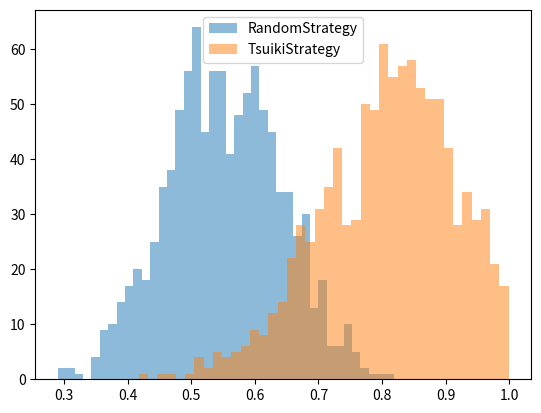
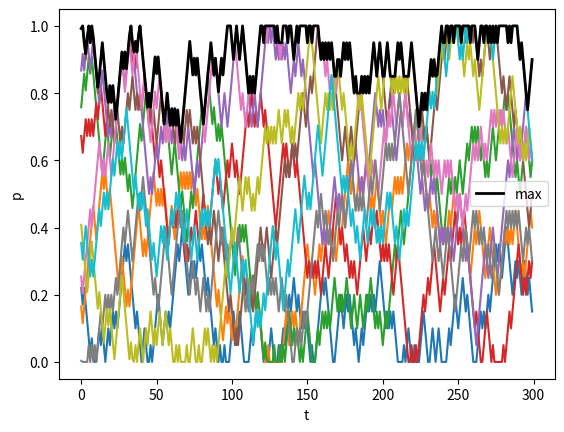

Python code for these plots, in order:
import random
import numpy as np
%matplotlib inline
import matplotlib.pyplot as plt

class Bandit:
    def __init__(self):
        self.p = random.uniform(0,1)
    def slot(self):
        return 1 if random.uniform(0,1) < self.p else 0
    def update(self):
        if random.uniform(0,1) < 0.5:
            self.p = max(self.p - 0.05, 0)
        else:
            self.p = min(self.p + 0.05, 1)

class MultiArmedBandit:
    NUM = 10
    def __init__(self):
        self.bandits = [Bandit() for i in range(MultiArmedBandit.NUM)]
    def slot(self,i):
        return self.bandits[i].slot()
    def update(self):
        for b in self.bandits:
            b.update()
    def getmax(self):
        return max([x.p for x in self.bandits])
    def getmaxind(self):
        return max(range(len(self.bandits)), key=lambda i: self.bandits[i].p)

class RandomStrategy:
    def __init__(self, n):
        self.n = n
    def learn(self, k, result):
        return
    def choice(self):
        return random.randrange(self.n)
    def reset(self):
        return

class TsuikiStrategy:
    def __init__(self, n):
        self.n = n
        self.my = 0
    def learn(self, k, result):
        if result == 0:
            self.my = (self.my + 1) % self.n
    def choice(self):
        return self.my
    def reset(self):
        self.my = 0

class MaxStrategy:
    def __init__(self, m):
        self.mab = m
    def learn(self, k, result):
        return
    def choice(self):
        return self.mab.getmaxind()
    def reset(self):
        return

def OnePlay(numplay, strategies, mab, change=False):
    myaccounts = np.zeros(len(strategies), dtype=int)
    for x in strategies:
        x.reset()
    for i in range(numplay):
        for s in range(len(strategies)):
            k = strategies[s].choice()
            result = mab.slot(k)
            myaccounts[s] += result
            strategies[s].learn(k,result)
        if change:
            mab.update()
    return myaccounts/numplay

def MultiMABTester(n, strategyClasses, change=False, numplay=300):
    ret = np.zeros((len(strategyClasses)+1,0))
    for i in range(n):
        mab = MultiArmedBandit()
        strategies = [a(MultiArmedBandit.NUM) for a in strategyClasses]
        strategies.append(MaxStrategy(mab))
        ret = np.append(ret, OnePlay(numplay, strategies, mab, change).reshape(len(strategies),1), axis=1)
    return ret

# 練習問題（いつも同じスロットマシンを引く戦略と比べる）
class ConstStrategy:
    ''' いつも 0 番を引く戦略 '''
    def __init__(self, n):
        self.n = n
    def learn(self, k, result):
        return
    def choice(self):
        return 0
    def reset(self):
        return

names = ["Const", "Random", "Tsuiki", "MAX"]
ret = MultiMABTester(1000, [ConstStrategy, RandomStrategy, TsuikiStrategy])
for name, r in zip(names, ret):
    print(f"{name:7}: 平均 {r.mean():.3f}, 標準偏差 {r.std():.3f}")

# 練習問題（最大の期待値に対する当たり回数の比の平均と分散）
# 1ゲームを 1000 回引くことにして，1000 ゲーム行う（時間がかかる場合は数を減らそう）
def ratios(strategyClass, games=1000, numplay=1000):
    r = []
    for g in range(games):
        mab = MultiArmedBandit()
        s = strategyClass(MultiArmedBandit.NUM)
        score = OnePlay(numplay, [s], mab)[0]
        r.append(score / mab.getmax())     # 最高の台を引き続けた時の期待値に対する比
    return np.array(r)

fig, ax = plt.subplots()
for sc in [RandomStrategy, TsuikiStrategy]:
    r = ratios(sc)
    print(f"{sc.__name__}: 平均 {r.mean():.3f}, 分散 {r.var():.4f}")
    ax.hist(r, bins=40, alpha=0.5, label=sc.__name__)
ax.legend()
plt.show()

# 練習問題（change=True でばらつきが小さくなる理由）
# 300 回の間に，10 台のスロットマシンの確率がどう変化するかをグラフにする
mab = MultiArmedBandit()
history = []
for t in range(300):
    history.append([b.p for b in mab.bandits])
    mab.update()
history = np.array(history)

fig, ax = plt.subplots()
ax.plot(history)
ax.plot(history.max(axis=1), color="black", linewidth=2, label="max")
ax.set_xlabel("t")
ax.set_ylabel("p")
ax.legend()
plt.show()

# 確認：change=False と change=True での，ゲームごとの成績の標準偏差
for ch in [False, True]:
    ret = MultiMABTester(300, [TsuikiStrategy, RandomStrategy], change=ch)
    print(f"change={ch}: " + ", ".join(f"{name} 平均 {r.mean():.3f} 標準偏差 {r.std():.3f}" for name, r in zip(["Tsuiki", "Random", "MAX"], ret)))
